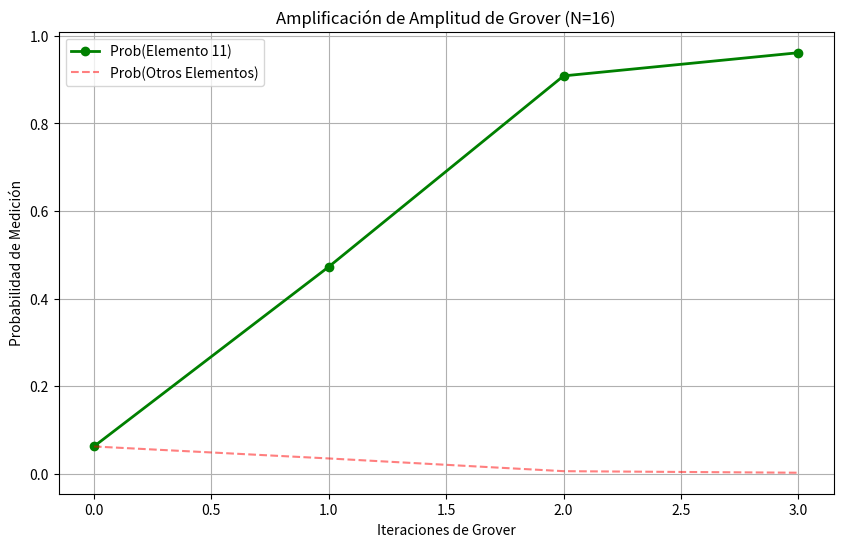

Source code (Python):
import numpy as np
import matplotlib.pyplot as plt

# Emulador del Algoritmo de Grover (Búsqueda no estructurada)
n_qubits = 4
N = 2**n_qubits
target_x = 11  # El elemento secreto que estamos buscando

# 1. Estado inicial de superposición uniforme |s>
state = np.ones(N) / np.sqrt(N)

# 2. Oráculo O_f
def oracle(state):
    new_state = state.copy()
    new_state[target_x] *= -1  # Invertir fase de la solución
    return new_state

# 3. Operador de Difusión D (Inversión sobre la media)
def diffusion(state):
    mean = np.mean(state)
    return 2 * mean - state

# Número óptimo de iteraciones de Grover: pi/4 * sqrt(N)
iterations = int(np.pi / 4 * np.sqrt(N))

prob_history = []

for i in range(iterations + 1):
    prob_history.append(state**2)
    # Aplicar Grover
    state = oracle(state)
    state = diffusion(state)

# Visualizar la amplificación de probabilidad del elemento target
prob_history = np.array(prob_history)

plt.figure(figsize=(10, 6))
plt.plot(range(iterations + 1), prob_history[:, target_x], 'g-o', linewidth=2, label=f'Prob(Elemento {target_x})')
plt.plot(range(iterations + 1), prob_history[:, 0], 'r--', alpha=0.5, label='Prob(Otros Elementos)')
plt.title(f"Amplificación de Amplitud de Grover (N={N})")
plt.xlabel("Iteraciones de Grover")
plt.ylabel("Probabilidad de Medición")
plt.legend()
plt.grid(True)
plt.show()
